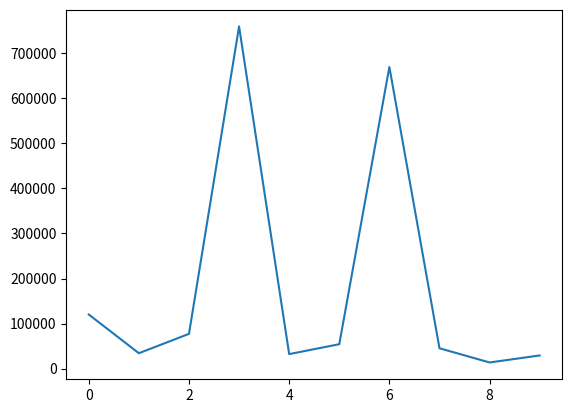

Here is the Python script that generated this plot:
import pandas as pd 
import matplotlib.pyplot as plt 

# Univariate - Numerical
data = {
    "Salary": [120000, 34000, 77000, 760000, 32000,54000, 670000, 45000, 13400, 29000]
}

df = pd.DataFrame(data)
print(df.head(5))

# Line plot 
plt.plot(df["Salary"])
plt.show()
